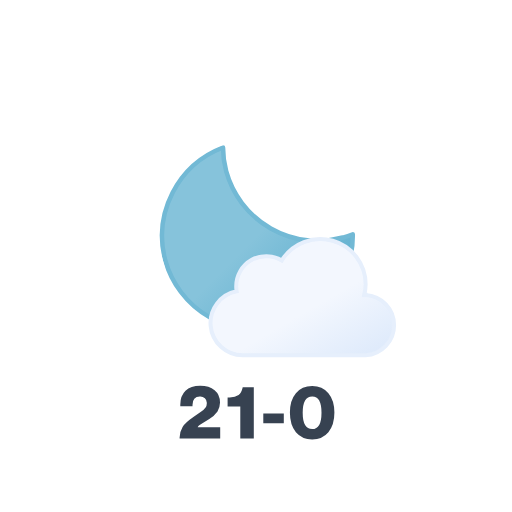
t = 0.00 s
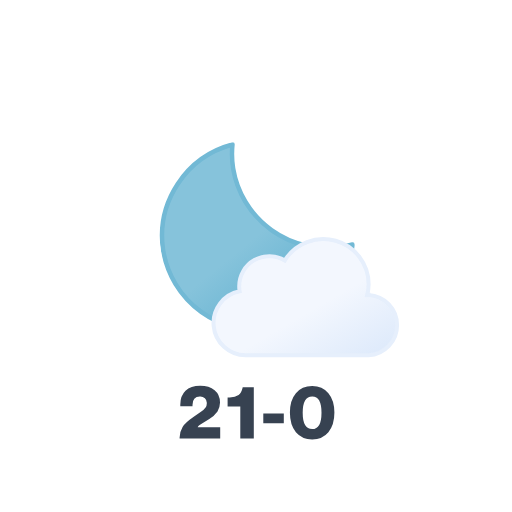
t = 0.75 s
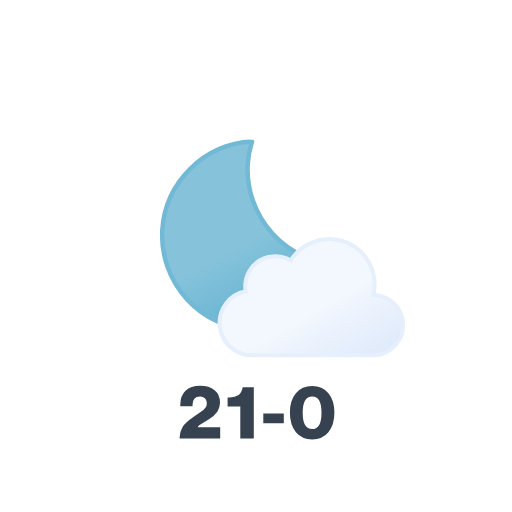
t = 2.25 s
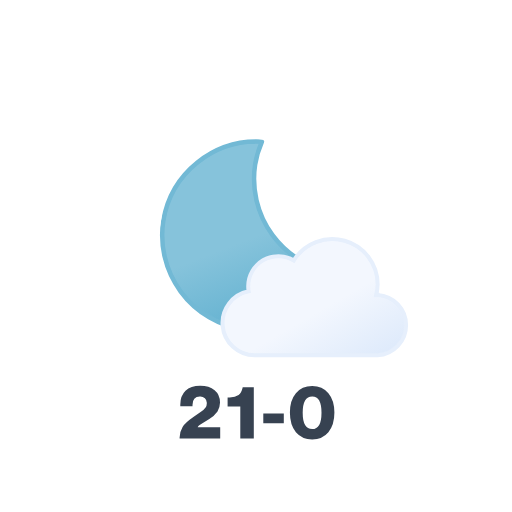
t = 3.00 s
t = 3.75 s: frame unchanged from t = 2.25 s, image omitted
t = 5.25 s: frame unchanged from t = 0.75 s, image omitted

The animated SVG that drew these frames (rendered in a browser with its animation timeline set to each time). Animation: 2 SMIL elements (animateTransform=2); one cycle of 6.00 s, repeats indefinitely.

<svg xmlns="http://www.w3.org/2000/svg" xmlns:xlink="http://www.w3.org/1999/xlink" viewBox="0 0 512 512"><defs><linearGradient id="a" x1="54" x2="125.8" y1="16.9" y2="141.3" gradientUnits="userSpaceOnUse"><stop offset="0" stop-color="#f3f7fe"/><stop offset=".5" stop-color="#f3f7fe"/><stop offset="1" stop-color="#deeafb"/></linearGradient><linearGradient id="b" x1="38.8" x2="133.4" y1="20.8" y2="184.6" gradientUnits="userSpaceOnUse"><stop offset="0" stop-color="#86c3db"/><stop offset=".5" stop-color="#86c3db"/><stop offset="1" stop-color="#5eafcf"/></linearGradient><symbol id="c" viewBox="0 0 192.5 192.5"><path fill="url(#b)" stroke="#72b9d5" stroke-linecap="round" stroke-linejoin="round" stroke-width="4.5" d="M179.7 120.2a95 95 0 01-95.5-94.3 93.2 93.2 0 013.1-23.7A94.8 94.8 0 002.3 96a95 95 0 0095.5 94.3c44.5 0 81.8-30 92.4-70.6a98.4 98.4 0 01-10.5.6Z"/></symbol><symbol id="d" overflow="visible" viewBox="0 0 189.5 120.5"><path fill="url(#a)" stroke="#e6effc" stroke-miterlimit="10" stroke-width="4" d="m157.3 58-1.4.1a45.8 45.8 0 001.4-10.8 45.3 45.3 0 00-83.8-23.8 30.1 30.1 0 00-45.6 26 30.5 30.5 0 00.4 4.9 32.3 32.3 0 006 64h123a30.2 30.2 0 000-60.3Z"/></symbol></defs><path fill="#374251" d="M220.2 438.4h-40.6a20.8 20.8 0 013-11.5q3-4.4 10.8-9.8l7.9-5.6a16.3 16.3 0 004.3-4 7.5 7.5 0 001.2-4.3 6.3 6.3 0 00-1.9-4.9 7.1 7.1 0 00-5-1.7q-7.4 0-7.4 8.5v1.1h-12.2v-1.6q0-8.8 5.2-13.8t14.7-5q9 0 14.4 4.4t5.4 12.2a16 16 0 01-2.5 9 26.7 26.7 0 01-8.2 7.5l-8.9 5.6c-1.7 1-2.6 2-2.7 2.8h22.5Zm33.6 0h-13.5v-32h-12.7v-9h2.2q5.5 0 8.8-2.4c2-1.5 3.3-4 4-7.3l.1-.5h11.1Zm30-15.1h-20.5v-9.9h20.5Zm44.6 9q-6 7.2-16.2 7.2t-16.3-7.2q-6-7.3-6-19.7t6-19.4q5.9-7.2 16.3-7.2 10.2 0 16.2 7.2t6 19.4q0 12.4-6 19.7Zm-16.2-3.2q9.3 0 9.3-16.4t-9.3-16.3q-9.5 0-9.5 16.3t9.5 16.4Z"/><use xlink:href="#c" width="192.5" height="192.5" transform="translate(159.76 139.76)"><animateTransform additive="sum" attributeName="transform" dur="6s" repeatCount="indefinite" type="rotate" values="-15 96.24 96.24; 9 96.24 96.24; -15 96.24 96.24"/></use><use xlink:href="#d" width="189.5" height="120.5" transform="translate(214.32 236.93)"><animateTransform additive="sum" attributeName="transform" dur="6s" repeatCount="indefinite" type="translate" values="-6 0; 6 0; -6 0"/></use></svg>
